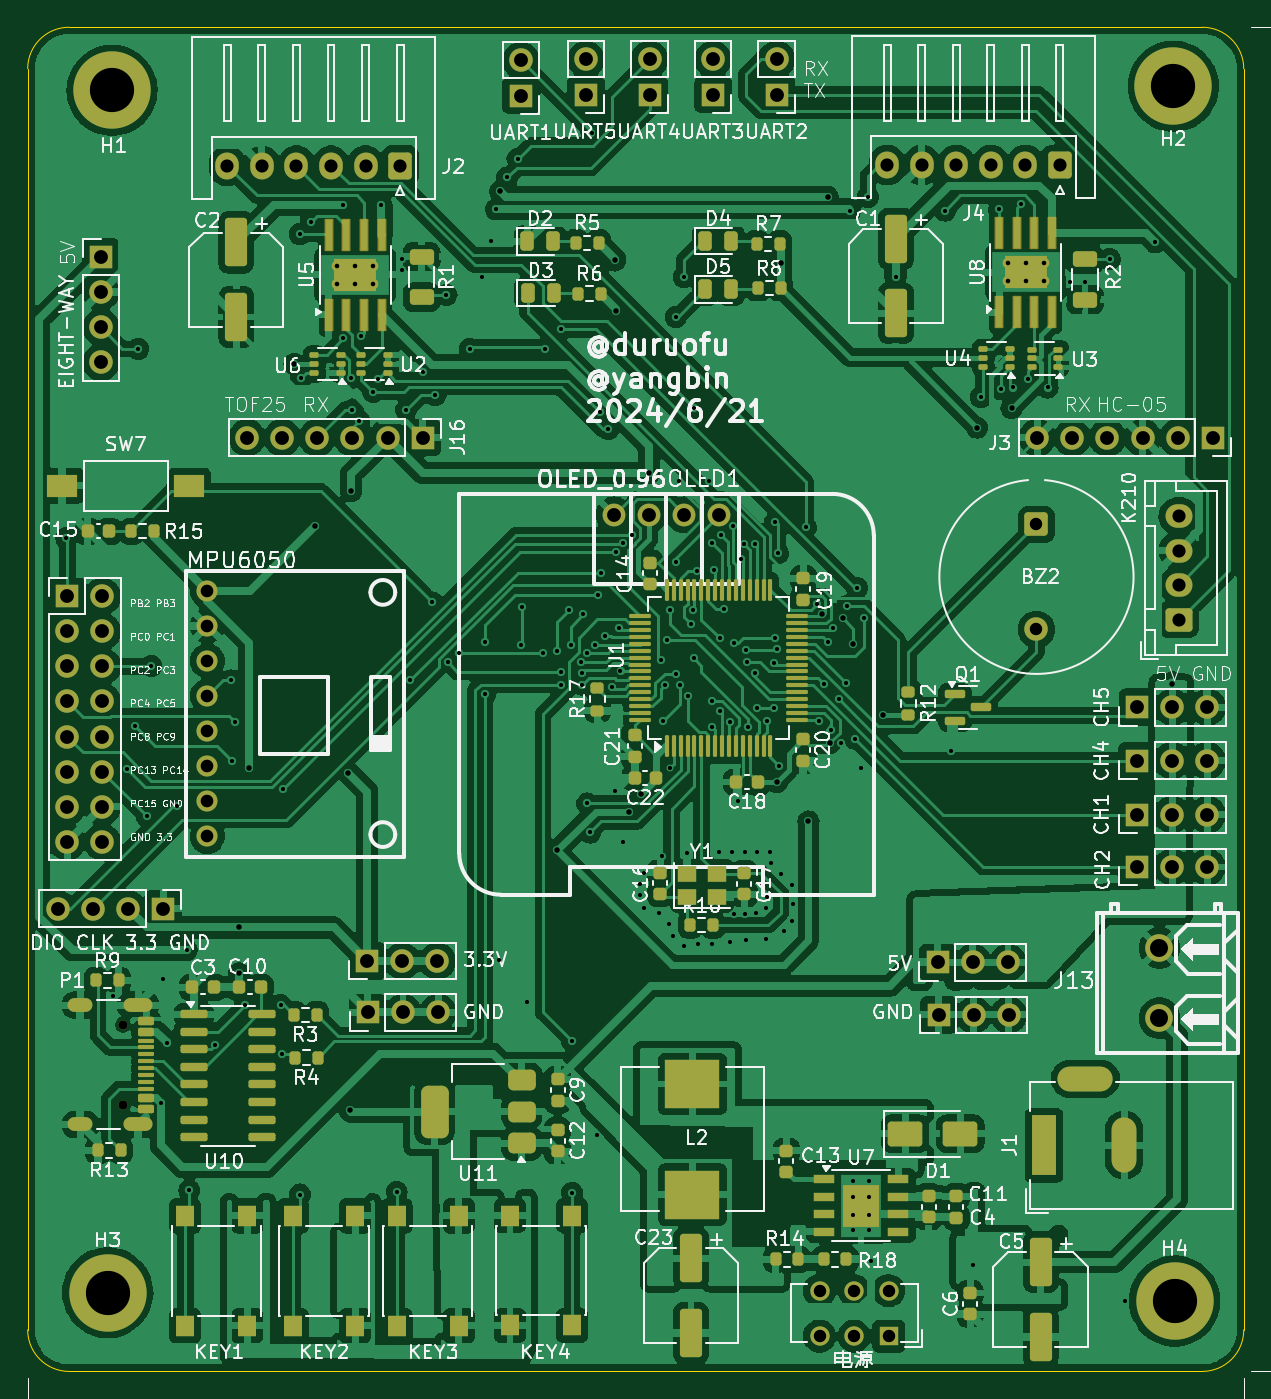
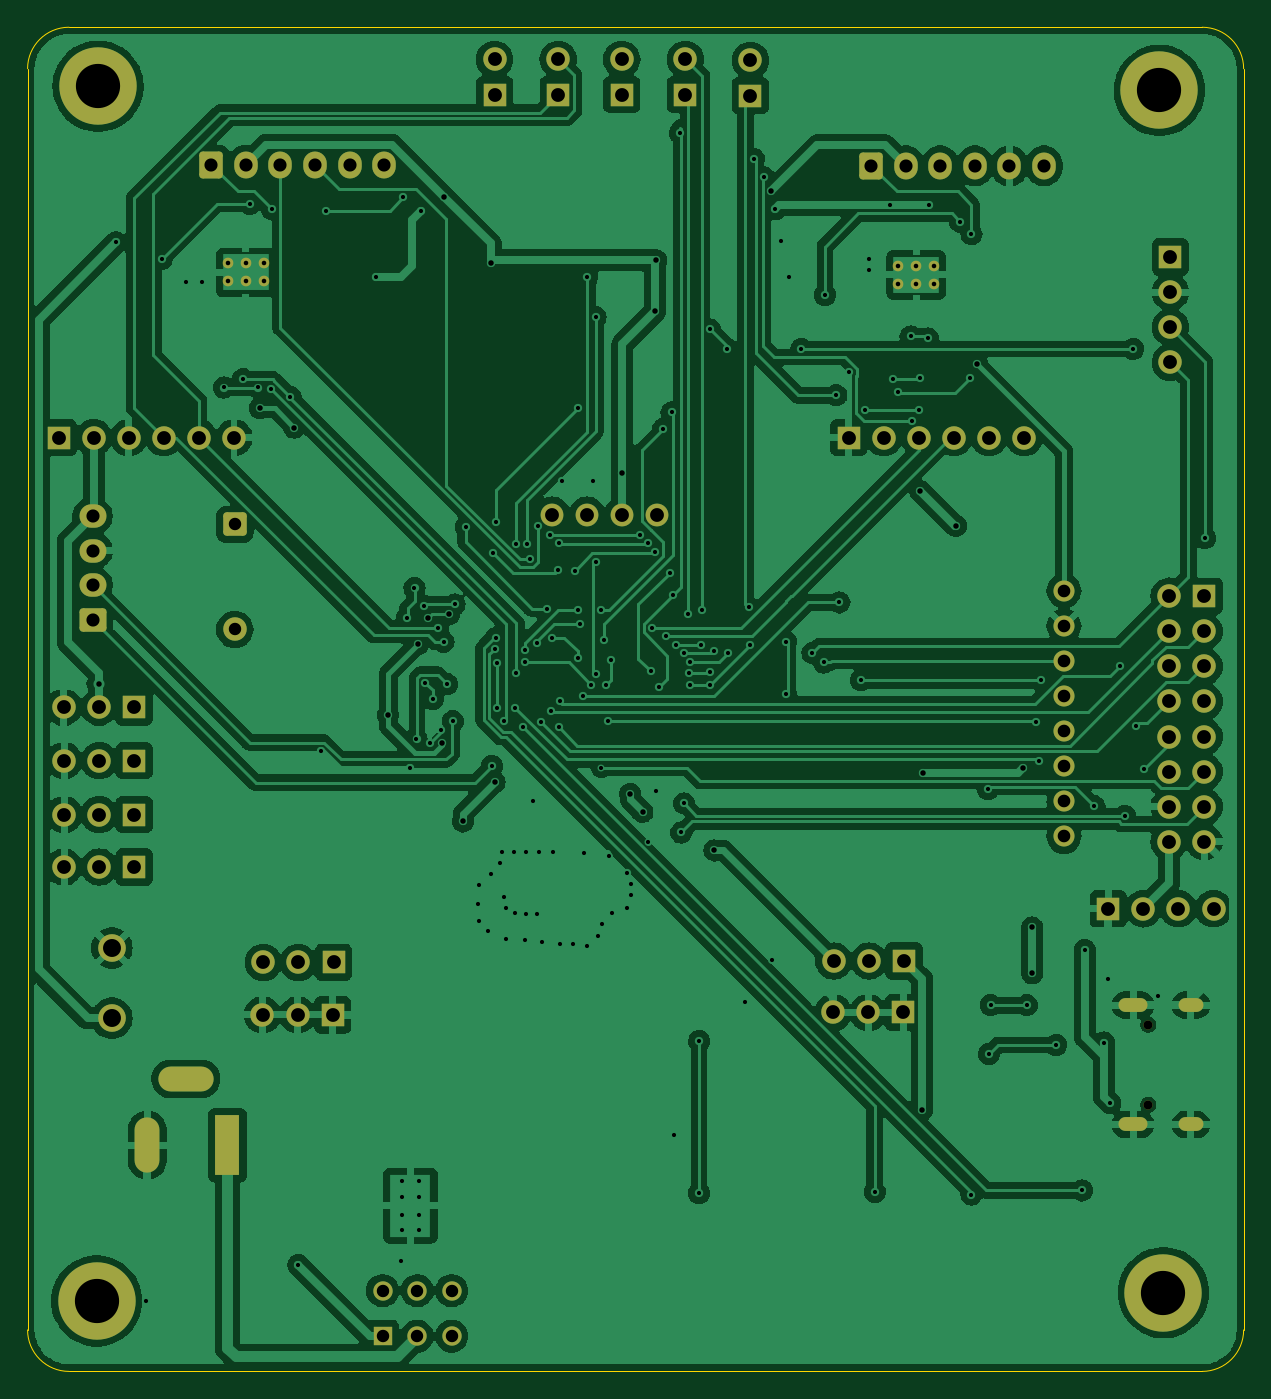
Circuit board: 11 layer files. Board 88.0 x 97.3 mm.
- bottom_copper: car-CuBottom.gbr (275796 bytes)
- top_copper: car-CuTop.gbr (463813 bytes)
- outline: car-EdgeCuts.gbr (986 bytes)
- bottom_mask: car-MaskBottom.gbr (6083 bytes)
- top_mask: car-MaskTop.gbr (16768 bytes)
- drill: car-NPTH.drl (361 bytes)
- drill: car-PTH.drl (7004 bytes)
- paste: car-PasteBottom.gbr (934 bytes)
- paste: car-PasteTop.gbr (12308 bytes)
- bottom_silk: car-SilkBottom.gbr (6093 bytes)
- top_silk: car-SilkTop.gbr (250377 bytes)

=== bottom_copper: car-CuBottom.gbr (275796 bytes, source omitted) ===
=== top_copper: car-CuTop.gbr (463813 bytes, source omitted) ===
=== outline: car-EdgeCuts.gbr ===
%TF.GenerationSoftware,KiCad,Pcbnew,8.0.1*%
%TF.CreationDate,2024-06-22T21:51:16+08:00*%
%TF.ProjectId,car,6361722e-6b69-4636-9164-5f7063625858,rev?*%
%TF.SameCoordinates,Original*%
%TF.FileFunction,Profile,NP*%
%FSLAX46Y46*%
G04 Gerber Fmt 4.6, Leading zero omitted, Abs format (unit mm)*
G04 Created by KiCad (PCBNEW 8.0.1) date 2024-06-22 21:51:16*
%MOMM*%
%LPD*%
G01*
G04 APERTURE LIST*
%TA.AperFunction,Profile*%
%ADD10C,0.050000*%
%TD*%
G04 APERTURE END LIST*
D10*
X213800000Y-148600000D02*
X131800000Y-148600000D01*
X131800000Y-51330000D02*
X213800000Y-51330000D01*
X128800000Y-145600000D02*
X128800000Y-54330000D01*
X216800000Y-54330000D02*
X216800000Y-145600000D01*
X131800000Y-148600000D02*
G75*
G02*
X128800000Y-145600000I0J3000000D01*
G01*
X128800000Y-54330000D02*
G75*
G02*
X131800000Y-51330000I3000000J0D01*
G01*
X216800000Y-145600000D02*
G75*
G02*
X213800000Y-148600000I-3000000J0D01*
G01*
X213800000Y-51330000D02*
G75*
G02*
X216800000Y-54330000I0J-3000000D01*
G01*
M02*

=== bottom_mask: car-MaskBottom.gbr ===
%TF.GenerationSoftware,KiCad,Pcbnew,8.0.1*%
%TF.CreationDate,2024-06-22T21:51:16+08:00*%
%TF.ProjectId,car,6361722e-6b69-4636-9164-5f7063625858,rev?*%
%TF.SameCoordinates,Original*%
%TF.FileFunction,Soldermask,Bot*%
%TF.FilePolarity,Negative*%
%FSLAX46Y46*%
G04 Gerber Fmt 4.6, Leading zero omitted, Abs format (unit mm)*
G04 Created by KiCad (PCBNEW 8.0.1) date 2024-06-22 21:51:16*
%MOMM*%
%LPD*%
G01*
G04 APERTURE LIST*
G04 Aperture macros list*
%AMRoundRect*
0 Rectangle with rounded corners*
0 $1 Rounding radius*
0 $2 $3 $4 $5 $6 $7 $8 $9 X,Y pos of 4 corners*
0 Add a 4 corners polygon primitive as box body*
4,1,4,$2,$3,$4,$5,$6,$7,$8,$9,$2,$3,0*
0 Add four circle primitives for the rounded corners*
1,1,$1+$1,$2,$3*
1,1,$1+$1,$4,$5*
1,1,$1+$1,$6,$7*
1,1,$1+$1,$8,$9*
0 Add four rect primitives between the rounded corners*
20,1,$1+$1,$2,$3,$4,$5,0*
20,1,$1+$1,$4,$5,$6,$7,0*
20,1,$1+$1,$6,$7,$8,$9,0*
20,1,$1+$1,$8,$9,$2,$3,0*%
G04 Aperture macros list end*
%ADD10R,1.700000X1.700000*%
%ADD11O,1.700000X1.700000*%
%ADD12RoundRect,0.250000X0.600000X0.725000X-0.600000X0.725000X-0.600000X-0.725000X0.600000X-0.725000X0*%
%ADD13O,1.700000X1.950000*%
%ADD14R,1.800000X4.400000*%
%ADD15O,1.800000X4.000000*%
%ADD16O,4.000000X1.800000*%
%ADD17C,0.650000*%
%ADD18O,2.100000X1.000000*%
%ADD19O,1.800000X1.000000*%
%ADD20C,5.600000*%
%ADD21R,1.400000X1.400000*%
%ADD22C,1.400000*%
%ADD23RoundRect,0.249900X-0.600100X0.600100X-0.600100X-0.600100X0.600100X-0.600100X0.600100X0.600100X0*%
%ADD24C,1.700000*%
%ADD25C,0.770000*%
%ADD26C,1.650000*%
%ADD27C,2.000000*%
%ADD28RoundRect,0.250000X0.725000X-0.600000X0.725000X0.600000X-0.725000X0.600000X-0.725000X-0.600000X0*%
%ADD29O,1.950000X1.700000*%
%ADD30C,1.524000*%
G04 APERTURE END LIST*
D10*
%TO.C,UART2*%
X183000000Y-56200000D03*
D11*
X183000000Y-53660000D03*
%TD*%
D12*
%TO.C,J4*%
X203500000Y-61300000D03*
D13*
X201000000Y-61300000D03*
X198500000Y-61300000D03*
X196000000Y-61300000D03*
X193500000Y-61300000D03*
X191000000Y-61300000D03*
%TD*%
D10*
%TO.C,CH4*%
X209075000Y-104400000D03*
D11*
X211615000Y-104400000D03*
X214155000Y-104400000D03*
%TD*%
D10*
%TO.C,CH2*%
X209075000Y-112100000D03*
D11*
X211615000Y-112100000D03*
X214155000Y-112100000D03*
%TD*%
D10*
%TO.C,UART5*%
X169200000Y-56200000D03*
D11*
X169200000Y-53660000D03*
%TD*%
D10*
%TO.C,PB2 PB3*%
X131660000Y-92500000D03*
D11*
X134200000Y-92500000D03*
X131660000Y-95040000D03*
X134200000Y-95040000D03*
X131660000Y-97580000D03*
X134200000Y-97580000D03*
X131660000Y-100120000D03*
X134200000Y-100120000D03*
X131660000Y-102660000D03*
X134200000Y-102660000D03*
X131660000Y-105200000D03*
X134200000Y-105200000D03*
X131660000Y-107740000D03*
X134200000Y-107740000D03*
X131660000Y-110280000D03*
X134200000Y-110280000D03*
%TD*%
D14*
%TO.C,J1*%
X202345000Y-132230000D03*
D15*
X208145000Y-132230000D03*
D16*
X205345000Y-127430000D03*
%TD*%
D10*
%TO.C,UART1*%
X164500000Y-56275000D03*
D11*
X164500000Y-53735000D03*
%TD*%
D17*
%TO.C,P1*%
X135695000Y-123520000D03*
X135695000Y-129300000D03*
D18*
X136800000Y-122090000D03*
D19*
X132620000Y-122090000D03*
D18*
X136800000Y-130730000D03*
D19*
X132620000Y-130730000D03*
%TD*%
D20*
%TO.C,H4*%
X211800000Y-143500000D03*
%TD*%
%TO.C,H2*%
X211700000Y-55600000D03*
%TD*%
%TO.C,H3*%
X134600000Y-142900000D03*
%TD*%
D21*
%TO.C,\u7535\u6E90*%
X191107500Y-146050000D03*
D22*
X188607500Y-146050000D03*
X186107500Y-146050000D03*
X191107500Y-142750000D03*
X188607500Y-142750000D03*
X186107500Y-142750000D03*
%TD*%
D10*
%TO.C,GND*%
X194720000Y-122800000D03*
D11*
X197260000Y-122800000D03*
X199800000Y-122800000D03*
%TD*%
D23*
%TO.C,BZ2*%
X201800000Y-87300000D03*
D24*
X201800000Y-94900000D03*
%TD*%
D10*
%TO.C,DIO CLK 3.3 GND*%
X138600000Y-115125000D03*
D11*
X136060000Y-115125000D03*
X133520000Y-115125000D03*
X130980000Y-115125000D03*
%TD*%
D10*
%TO.C,5V*%
X194660000Y-119000000D03*
D11*
X197200000Y-119000000D03*
X199740000Y-119000000D03*
%TD*%
D10*
%TO.C,EIGHT-WAY*%
X134100000Y-67960000D03*
D11*
X134100000Y-70500000D03*
X134100000Y-73040000D03*
X134100000Y-75580000D03*
%TD*%
D10*
%TO.C,J3*%
X214560000Y-81025000D03*
D11*
X212020000Y-81025000D03*
X209480000Y-81025000D03*
X206940000Y-81025000D03*
X204400000Y-81025000D03*
X201860000Y-81025000D03*
%TD*%
D25*
%TO.C,U8*%
X199715000Y-69725000D03*
X201015000Y-69725000D03*
X202315000Y-69725000D03*
X199715000Y-68425000D03*
X201015000Y-68425000D03*
X202315000Y-68425000D03*
%TD*%
D26*
%TO.C,OLED1*%
X171220000Y-86602000D03*
X173760000Y-86600000D03*
X176300000Y-86600000D03*
X178840000Y-86600000D03*
%TD*%
D10*
%TO.C,CH1*%
X209075000Y-108300000D03*
D11*
X211615000Y-108300000D03*
X214155000Y-108300000D03*
%TD*%
D25*
%TO.C,U5*%
X151200000Y-69900000D03*
X152500000Y-69900000D03*
X153800000Y-69900000D03*
X151200000Y-68600000D03*
X152500000Y-68600000D03*
X153800000Y-68600000D03*
%TD*%
D10*
%TO.C,CH5*%
X209095000Y-100530000D03*
D11*
X211635000Y-100530000D03*
X214175000Y-100530000D03*
%TD*%
D10*
%TO.C,J16*%
X157380000Y-81025000D03*
D11*
X154840000Y-81025000D03*
X152300000Y-81025000D03*
X149760000Y-81025000D03*
X147220000Y-81025000D03*
X144680000Y-81025000D03*
%TD*%
D27*
%TO.C,J13*%
X210700000Y-123040000D03*
X210700000Y-117960000D03*
%TD*%
D10*
%TO.C,3.3V*%
X153375000Y-118900000D03*
D11*
X155915000Y-118900000D03*
X158455000Y-118900000D03*
%TD*%
D28*
%TO.C,K210*%
X212100000Y-94200000D03*
D29*
X212100000Y-91700000D03*
X212100000Y-89200000D03*
X212100000Y-86700000D03*
%TD*%
D30*
%TO.C,MPU6050*%
X141800000Y-92100000D03*
X141800000Y-94640000D03*
X141800000Y-97180000D03*
X141800000Y-99720000D03*
X141800000Y-102260000D03*
X141800000Y-104800000D03*
X141800000Y-107340000D03*
X141800000Y-109880000D03*
%TD*%
D10*
%TO.C,UART4*%
X173800000Y-56200000D03*
D11*
X173800000Y-53660000D03*
%TD*%
D10*
%TO.C,GND*%
X153420000Y-122625000D03*
D11*
X155960000Y-122625000D03*
X158500000Y-122625000D03*
%TD*%
D12*
%TO.C,J2*%
X155750000Y-61350000D03*
D13*
X153250000Y-61350000D03*
X150750000Y-61350000D03*
X148250000Y-61350000D03*
X145750000Y-61350000D03*
X143250000Y-61350000D03*
%TD*%
D20*
%TO.C,H1*%
X134900000Y-55900000D03*
%TD*%
D10*
%TO.C,UART3*%
X178400000Y-56200000D03*
D11*
X178400000Y-53660000D03*
%TD*%
M02*

=== top_mask: car-MaskTop.gbr (16768 bytes, source omitted) ===
=== drill: car-NPTH.drl ===
M48
; DRILL file {KiCad 8.0.1} date 2024-06-22T21:51:16+0800
; FORMAT={-:-/ absolute / inch / decimal}
; #@! TF.CreationDate,2024-06-22T21:51:16+08:00
; #@! TF.GenerationSoftware,Kicad,Pcbnew,8.0.1
; #@! TF.FileFunction,NonPlated,1,2,NPTH
FMAT,2
INCH
; #@! TA.AperFunction,NonPlated,NPTH,ComponentDrill
T1C0.0256
%
G90
G05
T1
X5.3423Y-4.863
X5.3423Y-5.0906
M30

=== drill: car-PTH.drl (7004 bytes, source omitted) ===
=== paste: car-PasteBottom.gbr ===
%TF.GenerationSoftware,KiCad,Pcbnew,8.0.1*%
%TF.CreationDate,2024-06-22T21:51:16+08:00*%
%TF.ProjectId,car,6361722e-6b69-4636-9164-5f7063625858,rev?*%
%TF.SameCoordinates,Original*%
%TF.FileFunction,Paste,Bot*%
%TF.FilePolarity,Positive*%
%FSLAX46Y46*%
G04 Gerber Fmt 4.6, Leading zero omitted, Abs format (unit mm)*
G04 Created by KiCad (PCBNEW 8.0.1) date 2024-06-22 21:51:16*
%MOMM*%
%LPD*%
G01*
G04 APERTURE LIST*
%ADD10C,1.650000*%
%ADD11C,2.000000*%
%ADD12C,1.524000*%
G04 APERTURE END LIST*
D10*
%TO.C,OLED1*%
X171220000Y-86602000D03*
X173760000Y-86600000D03*
X176300000Y-86600000D03*
X178840000Y-86600000D03*
%TD*%
D11*
%TO.C,J13*%
X210700000Y-123040000D03*
X210700000Y-117960000D03*
%TD*%
D12*
%TO.C,MPU6050*%
X141800000Y-92100000D03*
X141800000Y-94640000D03*
X141800000Y-97180000D03*
X141800000Y-99720000D03*
X141800000Y-102260000D03*
X141800000Y-104800000D03*
X141800000Y-107340000D03*
X141800000Y-109880000D03*
%TD*%
M02*

=== paste: car-PasteTop.gbr (12308 bytes, source omitted) ===
=== bottom_silk: car-SilkBottom.gbr ===
%TF.GenerationSoftware,KiCad,Pcbnew,8.0.1*%
%TF.CreationDate,2024-06-22T21:51:16+08:00*%
%TF.ProjectId,car,6361722e-6b69-4636-9164-5f7063625858,rev?*%
%TF.SameCoordinates,Original*%
%TF.FileFunction,Legend,Bot*%
%TF.FilePolarity,Positive*%
%FSLAX46Y46*%
G04 Gerber Fmt 4.6, Leading zero omitted, Abs format (unit mm)*
G04 Created by KiCad (PCBNEW 8.0.1) date 2024-06-22 21:51:16*
%MOMM*%
%LPD*%
G01*
G04 APERTURE LIST*
G04 Aperture macros list*
%AMRoundRect*
0 Rectangle with rounded corners*
0 $1 Rounding radius*
0 $2 $3 $4 $5 $6 $7 $8 $9 X,Y pos of 4 corners*
0 Add a 4 corners polygon primitive as box body*
4,1,4,$2,$3,$4,$5,$6,$7,$8,$9,$2,$3,0*
0 Add four circle primitives for the rounded corners*
1,1,$1+$1,$2,$3*
1,1,$1+$1,$4,$5*
1,1,$1+$1,$6,$7*
1,1,$1+$1,$8,$9*
0 Add four rect primitives between the rounded corners*
20,1,$1+$1,$2,$3,$4,$5,0*
20,1,$1+$1,$4,$5,$6,$7,0*
20,1,$1+$1,$6,$7,$8,$9,0*
20,1,$1+$1,$8,$9,$2,$3,0*%
G04 Aperture macros list end*
%ADD10R,1.700000X1.700000*%
%ADD11O,1.700000X1.700000*%
%ADD12RoundRect,0.250000X0.600000X0.725000X-0.600000X0.725000X-0.600000X-0.725000X0.600000X-0.725000X0*%
%ADD13O,1.700000X1.950000*%
%ADD14R,1.800000X4.400000*%
%ADD15O,1.800000X4.000000*%
%ADD16O,4.000000X1.800000*%
%ADD17C,0.650000*%
%ADD18O,2.100000X1.000000*%
%ADD19O,1.800000X1.000000*%
%ADD20C,5.600000*%
%ADD21R,1.400000X1.400000*%
%ADD22C,1.400000*%
%ADD23RoundRect,0.249900X-0.600100X0.600100X-0.600100X-0.600100X0.600100X-0.600100X0.600100X0.600100X0*%
%ADD24C,1.700000*%
%ADD25C,0.770000*%
%ADD26C,1.650000*%
%ADD27C,2.000000*%
%ADD28RoundRect,0.250000X0.725000X-0.600000X0.725000X0.600000X-0.725000X0.600000X-0.725000X-0.600000X0*%
%ADD29O,1.950000X1.700000*%
%ADD30C,1.524000*%
G04 APERTURE END LIST*
%LPC*%
D10*
%TO.C,UART2*%
X183000000Y-56200000D03*
D11*
X183000000Y-53660000D03*
%TD*%
D12*
%TO.C,J4*%
X203500000Y-61300000D03*
D13*
X201000000Y-61300000D03*
X198500000Y-61300000D03*
X196000000Y-61300000D03*
X193500000Y-61300000D03*
X191000000Y-61300000D03*
%TD*%
D10*
%TO.C,CH4*%
X209075000Y-104400000D03*
D11*
X211615000Y-104400000D03*
X214155000Y-104400000D03*
%TD*%
D10*
%TO.C,CH2*%
X209075000Y-112100000D03*
D11*
X211615000Y-112100000D03*
X214155000Y-112100000D03*
%TD*%
D10*
%TO.C,UART5*%
X169200000Y-56200000D03*
D11*
X169200000Y-53660000D03*
%TD*%
D10*
%TO.C,PB2 PB3*%
X131660000Y-92500000D03*
D11*
X134200000Y-92500000D03*
X131660000Y-95040000D03*
X134200000Y-95040000D03*
X131660000Y-97580000D03*
X134200000Y-97580000D03*
X131660000Y-100120000D03*
X134200000Y-100120000D03*
X131660000Y-102660000D03*
X134200000Y-102660000D03*
X131660000Y-105200000D03*
X134200000Y-105200000D03*
X131660000Y-107740000D03*
X134200000Y-107740000D03*
X131660000Y-110280000D03*
X134200000Y-110280000D03*
%TD*%
D14*
%TO.C,J1*%
X202345000Y-132230000D03*
D15*
X208145000Y-132230000D03*
D16*
X205345000Y-127430000D03*
%TD*%
D10*
%TO.C,UART1*%
X164500000Y-56275000D03*
D11*
X164500000Y-53735000D03*
%TD*%
D17*
%TO.C,P1*%
X135695000Y-123520000D03*
X135695000Y-129300000D03*
D18*
X136800000Y-122090000D03*
D19*
X132620000Y-122090000D03*
D18*
X136800000Y-130730000D03*
D19*
X132620000Y-130730000D03*
%TD*%
D20*
%TO.C,H4*%
X211800000Y-143500000D03*
%TD*%
%TO.C,H2*%
X211700000Y-55600000D03*
%TD*%
%TO.C,H3*%
X134600000Y-142900000D03*
%TD*%
D21*
%TO.C,\u7535\u6E90*%
X191107500Y-146050000D03*
D22*
X188607500Y-146050000D03*
X186107500Y-146050000D03*
X191107500Y-142750000D03*
X188607500Y-142750000D03*
X186107500Y-142750000D03*
%TD*%
D10*
%TO.C,GND*%
X194720000Y-122800000D03*
D11*
X197260000Y-122800000D03*
X199800000Y-122800000D03*
%TD*%
D23*
%TO.C,BZ2*%
X201800000Y-87300000D03*
D24*
X201800000Y-94900000D03*
%TD*%
D10*
%TO.C,DIO CLK 3.3 GND*%
X138600000Y-115125000D03*
D11*
X136060000Y-115125000D03*
X133520000Y-115125000D03*
X130980000Y-115125000D03*
%TD*%
D10*
%TO.C,5V*%
X194660000Y-119000000D03*
D11*
X197200000Y-119000000D03*
X199740000Y-119000000D03*
%TD*%
D10*
%TO.C,EIGHT-WAY*%
X134100000Y-67960000D03*
D11*
X134100000Y-70500000D03*
X134100000Y-73040000D03*
X134100000Y-75580000D03*
%TD*%
D10*
%TO.C,J3*%
X214560000Y-81025000D03*
D11*
X212020000Y-81025000D03*
X209480000Y-81025000D03*
X206940000Y-81025000D03*
X204400000Y-81025000D03*
X201860000Y-81025000D03*
%TD*%
D25*
%TO.C,U8*%
X199715000Y-69725000D03*
X201015000Y-69725000D03*
X202315000Y-69725000D03*
X199715000Y-68425000D03*
X201015000Y-68425000D03*
X202315000Y-68425000D03*
%TD*%
D26*
%TO.C,OLED1*%
X171220000Y-86602000D03*
X173760000Y-86600000D03*
X176300000Y-86600000D03*
X178840000Y-86600000D03*
%TD*%
D10*
%TO.C,CH1*%
X209075000Y-108300000D03*
D11*
X211615000Y-108300000D03*
X214155000Y-108300000D03*
%TD*%
D25*
%TO.C,U5*%
X151200000Y-69900000D03*
X152500000Y-69900000D03*
X153800000Y-69900000D03*
X151200000Y-68600000D03*
X152500000Y-68600000D03*
X153800000Y-68600000D03*
%TD*%
D10*
%TO.C,CH5*%
X209095000Y-100530000D03*
D11*
X211635000Y-100530000D03*
X214175000Y-100530000D03*
%TD*%
D10*
%TO.C,J16*%
X157380000Y-81025000D03*
D11*
X154840000Y-81025000D03*
X152300000Y-81025000D03*
X149760000Y-81025000D03*
X147220000Y-81025000D03*
X144680000Y-81025000D03*
%TD*%
D27*
%TO.C,J13*%
X210700000Y-123040000D03*
X210700000Y-117960000D03*
%TD*%
D10*
%TO.C,3.3V*%
X153375000Y-118900000D03*
D11*
X155915000Y-118900000D03*
X158455000Y-118900000D03*
%TD*%
D28*
%TO.C,K210*%
X212100000Y-94200000D03*
D29*
X212100000Y-91700000D03*
X212100000Y-89200000D03*
X212100000Y-86700000D03*
%TD*%
D30*
%TO.C,MPU6050*%
X141800000Y-92100000D03*
X141800000Y-94640000D03*
X141800000Y-97180000D03*
X141800000Y-99720000D03*
X141800000Y-102260000D03*
X141800000Y-104800000D03*
X141800000Y-107340000D03*
X141800000Y-109880000D03*
%TD*%
D10*
%TO.C,UART4*%
X173800000Y-56200000D03*
D11*
X173800000Y-53660000D03*
%TD*%
D10*
%TO.C,GND*%
X153420000Y-122625000D03*
D11*
X155960000Y-122625000D03*
X158500000Y-122625000D03*
%TD*%
D12*
%TO.C,J2*%
X155750000Y-61350000D03*
D13*
X153250000Y-61350000D03*
X150750000Y-61350000D03*
X148250000Y-61350000D03*
X145750000Y-61350000D03*
X143250000Y-61350000D03*
%TD*%
D20*
%TO.C,H1*%
X134900000Y-55900000D03*
%TD*%
D10*
%TO.C,UART3*%
X178400000Y-56200000D03*
D11*
X178400000Y-53660000D03*
%TD*%
%LPD*%
M02*

=== top_silk: car-SilkTop.gbr (250377 bytes, source omitted) ===
